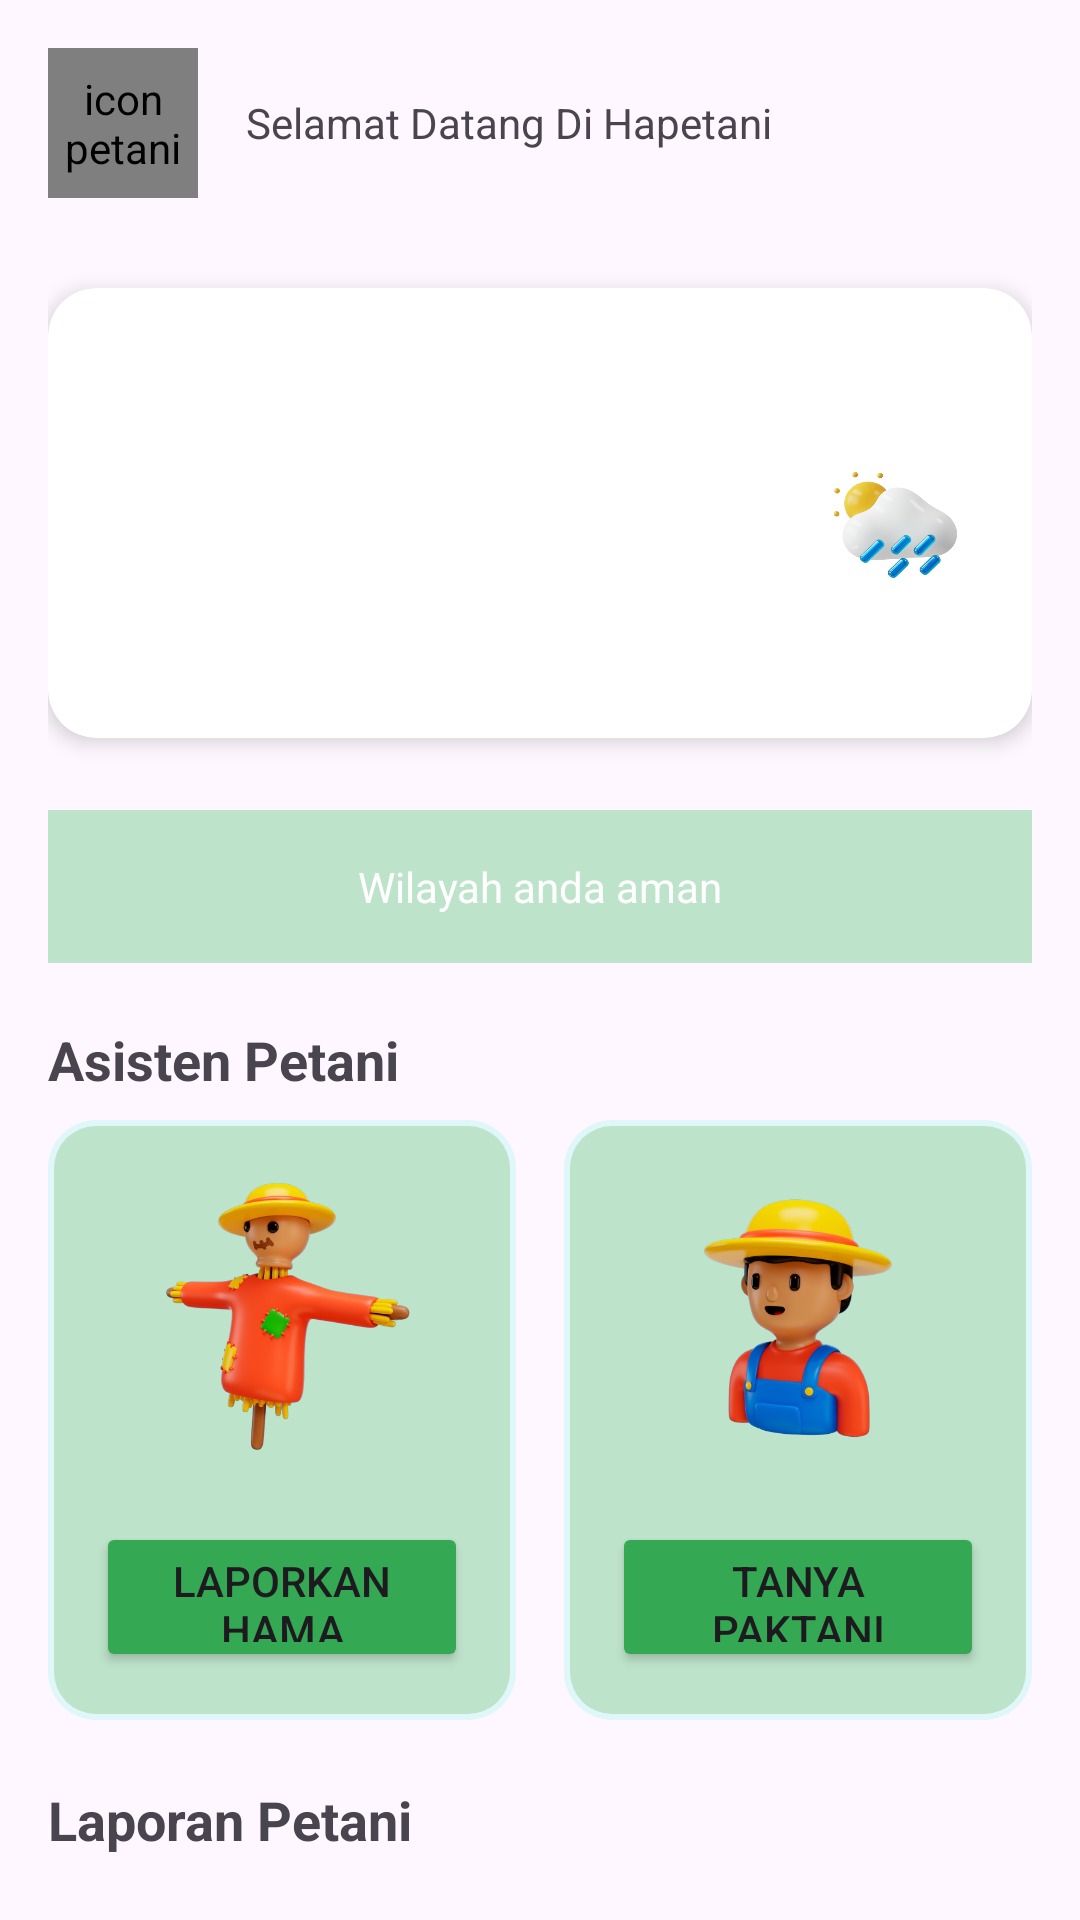

Here is an Android app screen rendered from its layout file. Give the layout XML and the strings, colors and styles it references.
<!-- AndroidManifest.xml: application theme Theme.FarmShields -->
<!-- res/layout/fragment_home.xml -->
<?xml version="1.0" encoding="utf-8"?>
<androidx.constraintlayout.widget.ConstraintLayout xmlns:android="http://schemas.android.com/apk/res/android"
    xmlns:tools="http://schemas.android.com/tools"
    android:layout_width="match_parent"
    android:layout_height="match_parent"
    xmlns:app="http://schemas.android.com/apk/res-auto"
    tools:context=".ui.home.HomeFragment">

    <androidx.core.widget.NestedScrollView
        android:layout_width="0dp"
        android:layout_height="0dp"
        app:layout_constraintTop_toTopOf="parent"
        app:layout_constraintBottom_toBottomOf="parent"
        app:layout_constraintStart_toStartOf="parent"
        app:layout_constraintEnd_toEndOf="parent"
        android:padding="16dp">

        <LinearLayout
            android:layout_width="match_parent"
            android:layout_height="wrap_content"
            android:orientation="vertical">

            
            <LinearLayout
                android:layout_width="match_parent"
                android:layout_height="wrap_content"
                android:orientation="horizontal"
                android:gravity="center_vertical"
                android:paddingBottom="30dp">

                <de.hdodenhof.circleimageview.CircleImageView
                    android:id="@+id/logo"
                    android:layout_width="50dp"
                    android:layout_height="50dp"
                    android:contentDescription="@string/icon_petani"
                    tools:src="@tools:sample/avatars"
                    android:layout_marginEnd="16dp" />

                <TextView
                    android:id="@+id/user_avatar"
                    android:layout_width="wrap_content"
                    android:layout_height="wrap_content"
                    android:text="@string/selamat_datang_di_hapetani" />
            </LinearLayout>

            
            <androidx.cardview.widget.CardView
                android:layout_width="match_parent"
                android:layout_height="wrap_content"
                android:layout_marginBottom="8dp"
                app:cardCornerRadius="16dp"
                app:cardElevation="4dp">

                <RelativeLayout
                    android:layout_width="match_parent"
                    android:layout_height="150dp"
                    android:background="@drawable/rectangle_dashboard"
                    android:padding="16dp">

                    <TextView
                        android:id="@+id/temperature"
                        android:layout_width="wrap_content"
                        android:layout_height="wrap_content"
                        android:text="@string/_22"
                        android:textSize="48sp"
                        android:textColor="@android:color/white"
                        android:layout_alignParentStart="true"
                        android:layout_centerVertical="true" />

                    <TextView
                        android:id="@+id/location"
                        android:layout_width="wrap_content"
                        android:layout_height="wrap_content"
                        android:text="@string/tangerang_banten"
                        android:textSize="16sp"
                        android:textColor="@android:color/white"
                        android:layout_below="@id/temperature"
                        android:layout_alignParentStart="true"
                        android:layout_marginTop="8dp" />

                    <ImageView
                        android:id="@+id/weather_icon"
                        android:layout_width="60dp"
                        android:layout_height="60dp"
                        android:contentDescription="@string/icon_awan"
                        android:src="@drawable/sun"
                        android:layout_alignParentEnd="true"
                        android:layout_centerVertical="true" />

                    <TextView
                        android:id="@+id/weather_status"
                        android:layout_width="wrap_content"
                        android:layout_height="wrap_content"
                        android:text="@string/berawan"
                        android:textSize="16sp"
                        android:textColor="@android:color/white"
                        android:layout_below="@id/weather_icon"
                        android:layout_alignParentEnd="true"
                        android:layout_marginTop="8dp" />
                </RelativeLayout>
            </androidx.cardview.widget.CardView>

            <TextView
                android:id="@+id/location_status"
                android:layout_width="match_parent"
                android:layout_height="wrap_content"
                android:text="@string/wilayah_anda_aman"
                android:background="@color/green_light"
                android:textColor="@color/white"
                android:gravity="center"
                android:padding="16dp"
                android:layout_marginTop="16dp" />

            
            <TextView
                android:layout_width="wrap_content"
                android:layout_height="wrap_content"
                android:text="@string/asisten_petani"
                android:textSize="18sp"
                android:textStyle="bold"
                android:layout_marginTop="20dp"
                android:layout_marginBottom="8dp" />

            <LinearLayout
                android:layout_width="match_parent"
                android:layout_height="wrap_content"
                android:baselineAligned="false"
                android:orientation="horizontal"
                android:weightSum="2"
                android:gravity="center">

                <LinearLayout
                    android:layout_width="0dp"
                    android:layout_height="200dp"
                    android:layout_weight="1"
                    android:orientation="vertical"
                    android:gravity="center"
                    android:padding="16dp"
                    android:background="@drawable/feature_background"
                    android:layout_marginEnd="8dp">

                    <ImageView
                        android:layout_width="100dp"
                        android:layout_height="100dp"
                        android:contentDescription="@string/icon_serangga"
                        android:src="@drawable/logo_bug"
                        android:layout_marginBottom="10dp"
                        />

                    <Button
                        android:id="@+id/report_bug"
                        android:layout_width="wrap_content"
                        android:layout_height="wrap_content"
                        android:backgroundTint="@color/green"
                        android:text="@string/laporkan_hama"
                        android:layout_marginTop="8dp" />
                </LinearLayout>

                <LinearLayout
                    android:layout_width="0dp"
                    android:layout_height="200dp"
                    android:layout_weight="1"
                    android:orientation="vertical"
                    android:gravity="center"
                    android:padding="16dp"
                    android:background="@drawable/feature_background"
                    android:layout_marginStart="8dp">

                    <ImageView
                        android:id="@+id/ivAnita"
                        android:layout_width="100dp"
                        android:layout_height="100dp"
                        android:contentDescription="@string/icon_petanis"
                        android:src="@drawable/logo_paktani"
                        android:layout_marginBottom="10dp"
                        />

                    <Button
                        android:id="@+id/ask_farmer"
                        android:layout_width="wrap_content"
                        android:layout_height="wrap_content"
                        android:backgroundTint="@color/green"
                        android:text="@string/tanya_paktani"
                        android:layout_marginTop="8dp" />
                </LinearLayout>
            </LinearLayout>

            
            <TextView
                android:layout_width="wrap_content"
                android:layout_height="wrap_content"
                android:text="@string/laporan_petani"
                android:textSize="18sp"
                android:textStyle="bold"
                android:layout_marginTop="21dp"
                android:layout_marginBottom="8dp" />

            
            <androidx.recyclerview.widget.RecyclerView
                android:id="@+id/recycler_view_reports"
                android:layout_width="match_parent"
                android:layout_height="wrap_content"
                android:layout_marginBottom="16dp"
                tools:listitem="@layout/list_report"/>

        </LinearLayout>
    </androidx.core.widget.NestedScrollView>

</androidx.constraintlayout.widget.ConstraintLayout>
<!-- res/layout/list_report.xml (included above) -->
<?xml version="1.0" encoding="utf-8"?>
<androidx.cardview.widget.CardView xmlns:android="http://schemas.android.com/apk/res/android"
    xmlns:card_view="http://schemas.android.com/apk/res-auto"
    xmlns:app="http://schemas.android.com/apk/res-auto"
    xmlns:tools="http://schemas.android.com/tools"
    android:id="@+id/report_container"
    android:layout_width="match_parent"
    android:layout_height="wrap_content"
    android:layout_marginBottom="8dp"
    card_view:cardCornerRadius="8dp"
    card_view:cardElevation="4dp">

    <androidx.constraintlayout.widget.ConstraintLayout
        android:layout_width="match_parent"
        android:layout_height="wrap_content"
        android:padding="16dp">

        <androidx.cardview.widget.CardView
            android:id="@+id/cvHama"
            android:layout_width="100dp"
            android:layout_height="100dp"
            card_view:cardCornerRadius="10dp"
            card_view:cardElevation="4dp"
            app:layout_constraintStart_toStartOf="parent"
            app:layout_constraintTop_toTopOf="parent"
            tools:src="@tools:sample/avatars">

            <ImageView
                android:id="@+id/image_hama"
                android:layout_width="match_parent"
                android:layout_height="match_parent"
                android:contentDescription="@string/image"
                android:scaleType="centerCrop" />
        </androidx.cardview.widget.CardView>

        <TextView
            android:id="@+id/sign"
            android:layout_width="wrap_content"
            android:layout_height="wrap_content"
            android:layout_marginTop="4dp"
            android:background="@drawable/sign_background"
            android:padding="4dp"
            android:text="Bahaya"
            android:textColor="@android:color/white"
            app:layout_constraintEnd_toEndOf="@id/cvHama"
            app:layout_constraintStart_toStartOf="@id/cvHama"
            app:layout_constraintTop_toBottomOf="@id/cvHama" />

        <LinearLayout
            android:layout_width="0dp"
            android:layout_height="wrap_content"
            android:layout_marginStart="12dp"
            android:orientation="vertical"
            app:layout_constraintBottom_toBottomOf="parent"
            app:layout_constraintStart_toEndOf="@id/cvHama"
            app:layout_constraintTop_toTopOf="parent"
            card_view:layout_constraintVertical_bias="0.0">

            <TextView
                android:id="@+id/report_id"
                android:layout_width="wrap_content"
                android:layout_height="wrap_content"
                android:layout_marginBottom="4dp"
                android:text="ID Laporan: report-id"
                android:textColor="@android:color/black"
                android:textStyle="bold" />

            <TextView
                android:id="@+id/hama"
                android:layout_width="wrap_content"
                android:layout_height="wrap_content"
                android:layout_marginBottom="4dp"
                android:text="Hama: Tikus"
                android:textColor="@android:color/black" />

            <TextView
                android:id="@+id/lokasi"
                android:layout_width="wrap_content"
                android:layout_height="wrap_content"
                android:layout_marginBottom="4dp"
                android:text="Lokasi: JL. Ahmad Yani"
                android:textColor="@android:color/black" />

            <TextView
                android:id="@+id/tanggal"
                android:layout_width="wrap_content"
                android:layout_height="wrap_content"
                android:layout_marginBottom="4dp"
                android:text="Tanggal: Kamis, 15 Juli 2024 - 10:00"
                android:textColor="@android:color/black" />

            <TextView
                android:id="@+id/keterangan"
                android:layout_width="wrap_content"
                android:layout_height="wrap_content"
                android:text="Keterangan: Ada hama rengat"
                android:textColor="@android:color/black" />
        </LinearLayout>

    </androidx.constraintlayout.widget.ConstraintLayout>

</androidx.cardview.widget.CardView>
<!-- resources referenced by this layout -->
<resources>
  <color name="green">#34A853</color>
  <color name="green_light">#BEE3CB</color>
  <color name="white">#FFFFFFFF</color>
  <!-- drawable feature_background (drawable) -->
  <?xml version="1.0" encoding="utf-8"?>
  <layer-list xmlns:android="http://schemas.android.com/apk/res/android">
  
      
      <item>
          <shape android:shape="rectangle">
              <solid android:color="#E0F7FA"/>
              <corners android:radius="16dp"/>
          </shape>
      </item>
  
      
      <item android:left="2dp" android:right="2dp" android:top="2dp" android:bottom="2dp">
          <shape android:shape="rectangle">
              <solid android:color="#BEE3CB"/>
              <corners android:radius="14dp"/>
          </shape>
      </item>
  
  </layer-list>
  <!-- drawable logo_bug: png bitmap (drawable, 122717 bytes) -->
  <!-- drawable logo_paktani: png bitmap (drawable, 137083 bytes) -->
  <!-- drawable sign_background (drawable) -->
  <shape xmlns:android="http://schemas.android.com/apk/res/android">
      <solid android:color="@android:color/transparent"/>
      <corners android:radius="10dp"/>
      <stroke android:width="2dp" android:color="@android:color/white"/>
  </shape>
  <!-- drawable sun: png bitmap (drawable, 147427 bytes) -->
  <string name="_22">22°</string>
  <string name="asisten_petani">Asisten Petani</string>
  <string name="berawan">Berawan</string>
  <string name="icon_awan">Icon Awan</string>
  <string name="icon_petani">icon petani</string>
  <string name="icon_petanis">icon petani</string>
  <string name="icon_serangga">icon serangga</string>
  <string name="image">Image</string>
  <string name="laporan_petani">Laporan Petani</string>
  <string name="laporkan_hama">Laporkan Hama</string>
  <string name="selamat_datang_di_hapetani">Selamat Datang Di Hapetani</string>
  <string name="tangerang_banten">Tangerang, Banten</string>
  <string name="tanya_paktani">Tanya PakTani</string>
  <string name="wilayah_anda_aman">Wilayah anda aman</string>
  <style name="Theme.FarmShields" parent="Base.Theme.FarmShields" />
  <style name="Base.Theme.FarmShields" parent="Theme.Material3.DayNight.NoActionBar">
          
          
      </style>
</resources>
